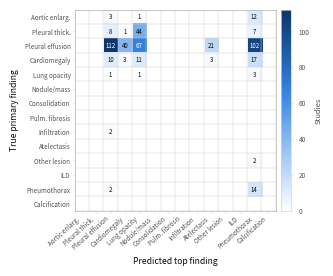

Write Python code to recreate this figure. (Note: this script raises an exception after producing the figure.)
import numpy as np, matplotlib
matplotlib.use("Agg")
import matplotlib.pyplot as plt
from matplotlib.colors import LinearSegmentedColormap

labels = ["Aortic enlarg.","Pleural thick.","Pleural effusion","Cardiomegaly",
          "Lung opacity","Nodule/mass","Consolidation","Pulm. fibrosis","Infiltration",
          "Atelectasis","Other lesion","ILD","Pneumothorax","Calcification"]
M = np.zeros((14,14), int)
M[0]  = [0,0,3,0,1,0,0,0,0,0,0,0,12,0]
M[1]  = [0,0,8,1,44,0,0,0,0,0,0,0,7,0]
M[2]  = [0,0,112,40,67,0,0,0,0,21,0,0,102,0]
M[3]  = [0,0,10,3,11,0,0,0,0,3,0,0,17,0]
M[4]  = [0,0,1,0,1,0,0,0,0,0,0,0,3,0]
M[8]  = [0,0,2,0,0,0,0,0,0,0,0,0,0,0]
M[10] = [0,0,0,0,0,0,0,0,0,0,0,0,2,0]
M[12] = [0,0,2,0,0,0,0,0,0,0,0,0,14,0]
assert M.sum()==487, M.sum()
print("total", M.sum(), "diagonal", np.trace(M))

# single-hue sequential ramp (light -> dark), surface white at zero
ramp = ["#ffffff","#cde2fb","#9ec5f4","#6da7ec","#3987e5","#256abf","#184f95","#0d366b"]
cmap = LinearSegmentedColormap.from_list("seqblue", ramp, N=256)

INK, INK2 = "#0b0b0b", "#52514e"
fig, ax = plt.subplots(figsize=(3.42, 2.62), dpi=400)
fig.patch.set_facecolor("white"); ax.set_facecolor("white")
im = ax.imshow(M, cmap=cmap, vmin=0, vmax=M.max())

# 2px surface gap between cells
ax.set_xticks(np.arange(-.5,14,1), minor=True)
ax.set_yticks(np.arange(-.5,14,1), minor=True)
ax.grid(which="minor", color="#d0cfcb", linewidth=0.35)
ax.tick_params(which="minor", length=0)

for i in range(14):
    for j in range(14):
        v = M[i,j]
        if v == 0: continue                       # blank == zero; no number on every cell
        ax.text(j, i, str(v), ha="center", va="center", fontsize=4.4,
                color="white" if v > 0.55*M.max() else INK)

ax.set_xticks(range(14)); ax.set_yticks(range(14))
ax.set_xticklabels(labels, rotation=42, ha="right", fontsize=4.5, color=INK2)
ax.set_yticklabels(labels, fontsize=4.5, color=INK2)
ax.set_xlabel("Predicted top finding", fontsize=6.2, color=INK)
ax.set_ylabel("True primary finding", fontsize=6.2, color=INK)
for s in ax.spines.values(): s.set_color("#b4b3af"); s.set_linewidth(0.5)
ax.tick_params(axis="both", which="major", length=1.6, width=0.4, color="#d5d4d0", pad=1.4)

cb = fig.colorbar(im, ax=ax, fraction=0.036, pad=0.02)
cb.ax.tick_params(labelsize=4.6, length=1.6, width=0.4, color="#d5d4d0", colors=INK2)
cb.outline.set_edgecolor("#d5d4d0"); cb.outline.set_linewidth(0.5)
cb.set_label("Studies", fontsize=5.4, color=INK2)

fig.tight_layout(pad=0.25)
fig.savefig("fig/cm_white.png", dpi=400, facecolor="white", bbox_inches="tight")
print("ok")
